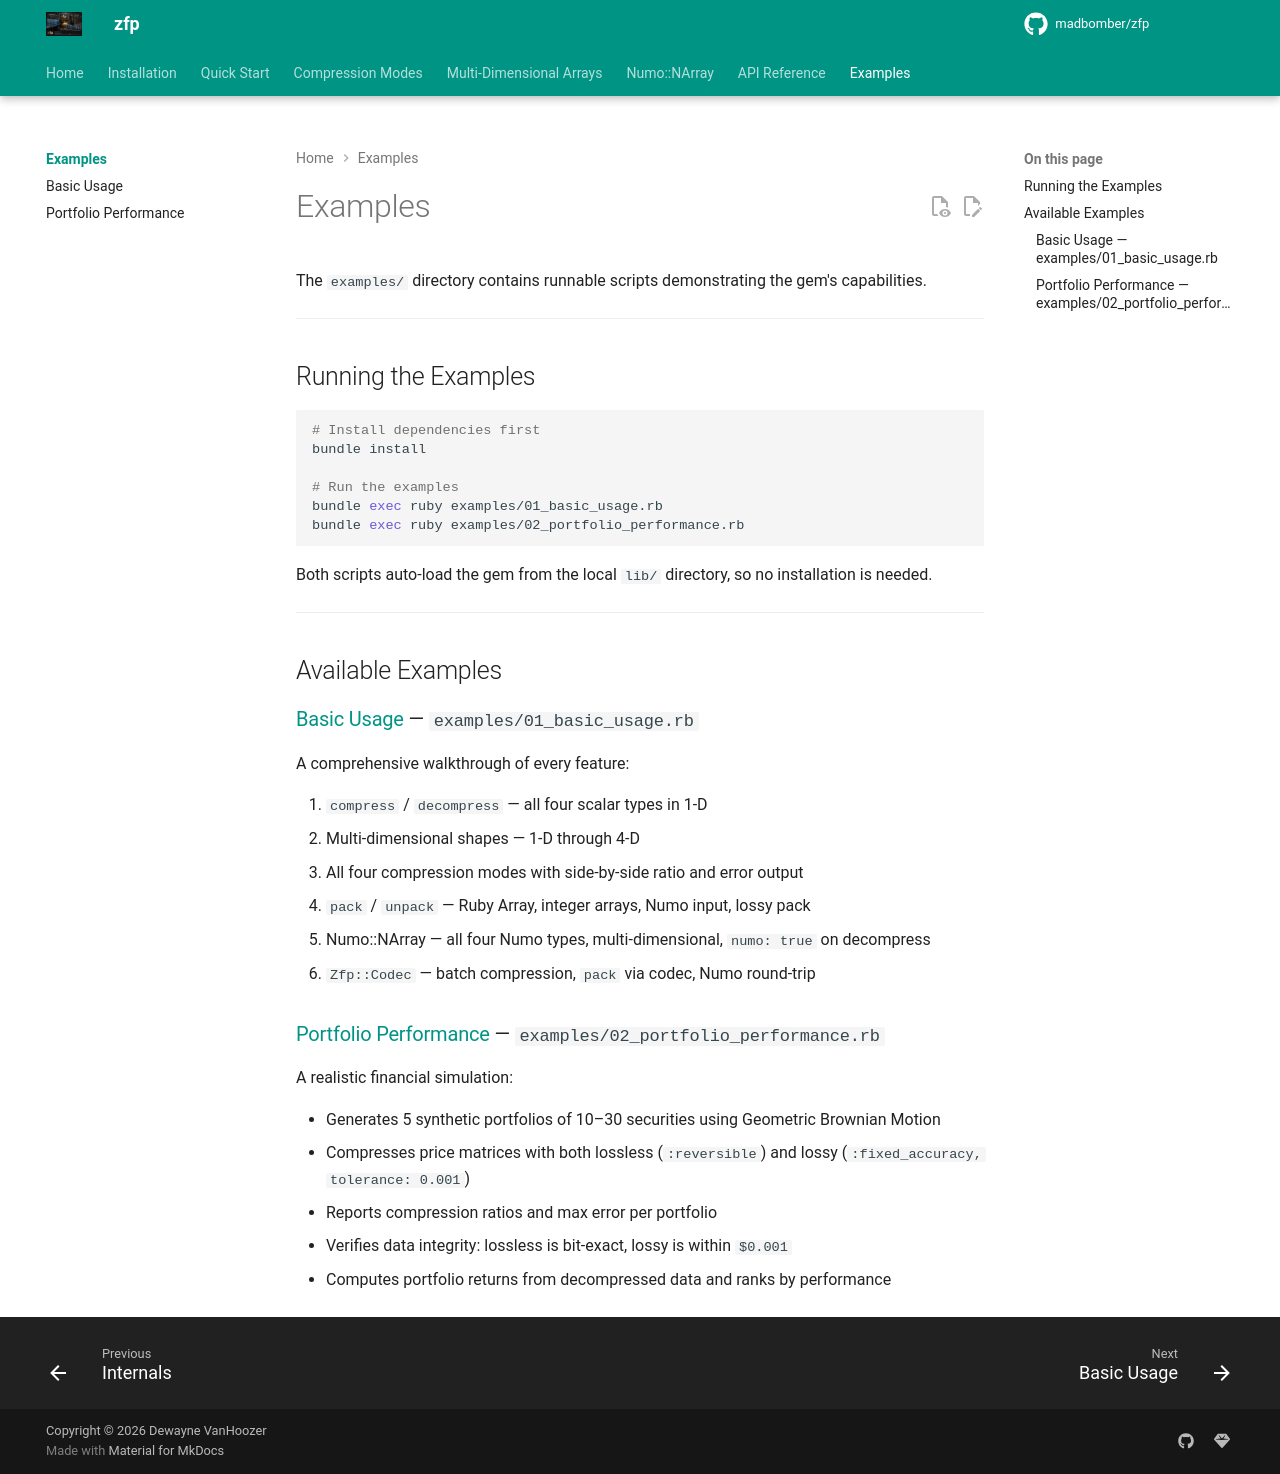

repository: MadBomber/zfp · page: examples/index.html · generator: mkdocs

# Examples

The `examples/` directory contains runnable scripts demonstrating the gem's capabilities.

---

## Running the Examples

```bash
# Install dependencies first
bundle install

# Run the examples
bundle exec ruby examples/01_basic_usage.rb
bundle exec ruby examples/02_portfolio_performance.rb
```

Both scripts auto-load the gem from the local `lib/` directory, so no installation is needed.

---

## Available Examples

### [Basic Usage](basic-usage.md) — `examples/01_basic_usage.rb`

A comprehensive walkthrough of every feature:

1. `compress` / `decompress` — all four scalar types in 1-D
2. Multi-dimensional shapes — 1-D through 4-D
3. All four compression modes with side-by-side ratio and error output
4. `pack` / `unpack` — Ruby Array, integer arrays, Numo input, lossy pack
5. Numo::NArray — all four Numo types, multi-dimensional, `numo: true` on decompress
6. `Zfp::Codec` — batch compression, `pack` via codec, Numo round-trip

### [Portfolio Performance](portfolio-performance.md) — `examples/02_portfolio_performance.rb`

A realistic financial simulation:

- Generates 5 synthetic portfolios of 10–30 securities using Geometric Brownian Motion
- Compresses price matrices with both lossless (`:reversible`) and lossy (`:fixed_accuracy, tolerance: 0.001`)
- Reports compression ratios and max error per portfolio
- Verifies data integrity: lossless is bit-exact, lossy is within `$0.001`
- Computes portfolio returns from decompressed data and ranks by performance
